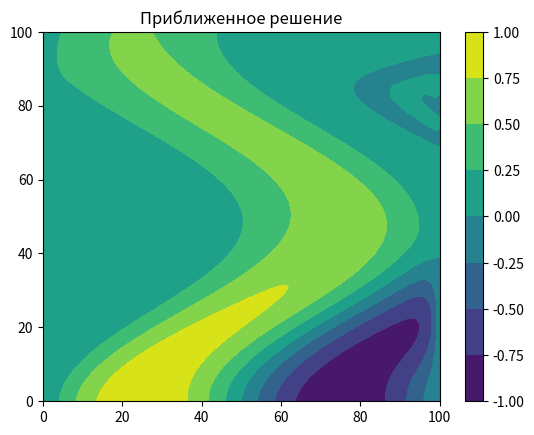
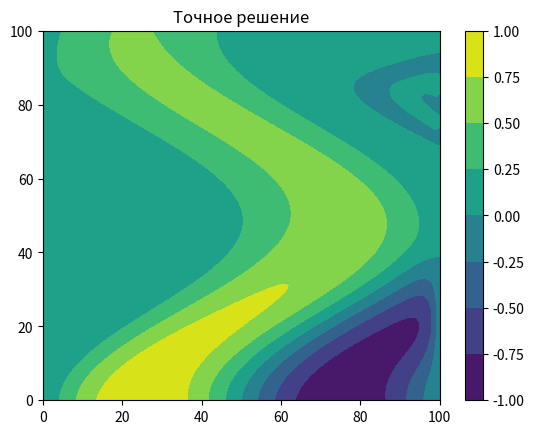
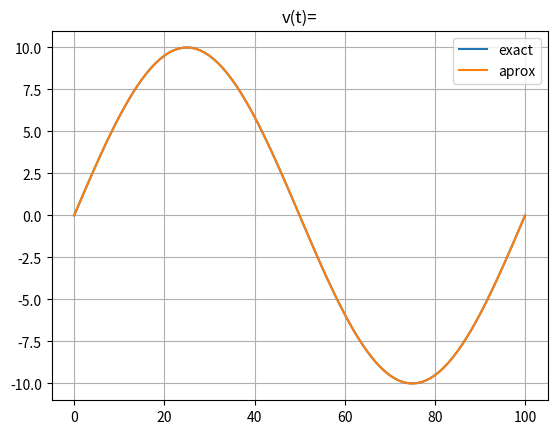
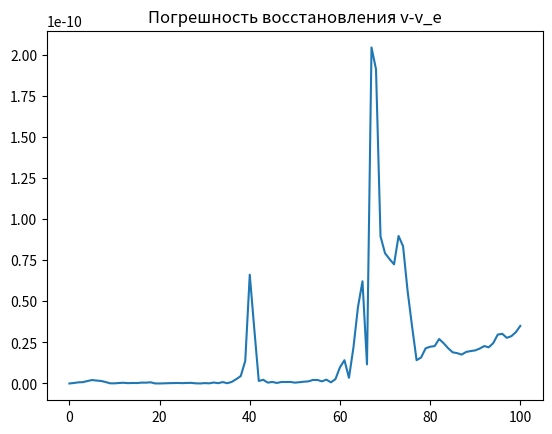
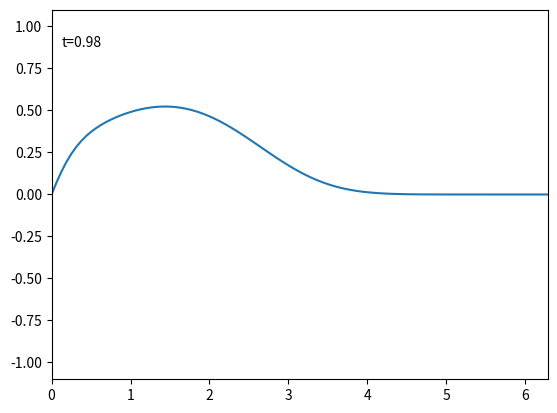

Write Python code to recreate these figures, in order.
import numpy as np; import matplotlib.pyplot as plt;
L=2*np.pi; T=1.0; J=100; N=100; mu1=0; mu2=0
tau=T/J; h=L/N; r=2*h**2/tau; c=2+r; e=2-r
u=np.zeros((J+1, N+1)); x=np.linspace(0, L, N+1); t=np.linspace(0, T, J+1)
u[0,:]=np.sin(2*np.pi * x/L); v_e = np.sin(2*np.pi*t)*10; phi = np.zeros(J+1)
for j in range(J):
    A=-1.; B=r+2.; C=-1.
    ksi=np.zeros(N+1); eta=np.zeros(N+1); ksi[1]=0; eta[1]=mu1
    for i in range(1, N):
        ksi[i+1]= -C / (A*ksi[i] + B)
        eta[i+1]= (r*u[j,i]+u[j,i+1]-2*u[j,i]+u[j,i-1]-v_e[j+1]*2*h*(u[j][i] - u[j,i-1]) - A*eta[i]) / (A*ksi[i] + B)
    u[j+1][N]=mu2
    for i in range(N - 1, -1, -1): u[j+1][i]=ksi[i+1]*u[j+1][i+1]+eta[i+1]
    u[j+1,0]=mu1
    
for j in range(J+1): 
    phi[j] = h*(sum(u[j]) - 0.5*(u[j,0] + u[j,N])) #sum(h/2 * (u[j, i] + u[j, i-1]) for i in range(1, N+1))
    
# v(0) from overdetermination:
# phi'(0) = u_x(L,0) - u_x(0,0) - v(0) * (u(L,0) - u(0,0))
phi_t0 = (-3.0 * phi[0] + 4.0 * phi[1] - phi[2]) / (2.0 * tau)
u0_ = u[0, :]
u0_x0 = (-3.0 * u0_[0] + 4.0 * u0_[1] - u0_[2]) / (2.0 * h)
u0_xL = (3.0 * u0_[N] - 4.0 * u0_[N - 1] + u0_[N - 2]) / (2.0 * h)
den_v0 = u0_[N] - u0_[0]
if abs(den_v0) > 1e-12:
    v0_est = (u0_xL - u0_x0 - phi_t0) / den_v0
else:
    v0_est = 0

y=np.zeros((J+1, N+1)); v=np.zeros(J+1)
y[0,:]=u[0,:]
v[0]=v0_est
for j in range(J):
    z=np.zeros(N+1); w=np.zeros(N+1)
    A=-1.; B=c; C=-1.;z[N]=mu2; w[N]=0
    ksi_z=np.zeros(N+1); eta_z=np.zeros(N+1); ksi_z[1]=0; eta_z[1]=mu1
    ksi_w=np.zeros(N+1); eta_w=np.zeros(N+1); ksi_w[1]=0;   eta_w[1]=0
    for i in range(1, N):
        ksi_z[i+1]= -C / (A*ksi_z[i] + B)
        eta_z[i+1]= (y[j,i+1]-e*y[j,i]+y[j,i-1] - A*eta_z[i]) / (A*ksi_z[i] + B)
        ksi_w[i+1]= -C / (A*ksi_w[i] + B)
        eta_w[i+1]= (-2*h*(y[j,i] - y[j,i-1]) - A*eta_w[i]) / (A*ksi_w[i] + B)
    
    for i in range(N - 1, -1, -1): 
        z[i]=ksi_z[i+1]*z[i+1]+eta_z[i+1]
        w[i]=ksi_w[i+1]*w[i+1]+eta_w[i+1]
    # v[j] = ((phi[j] - sum(h/2 * (z[i] + z[i-1]) for i in range(1, N+1)))
    #         / (sum(h/2 * (w[i] + w[i-1]) for i in range(1, N+1))))
    # v[j + 1] = (phi[j + 1] - h*sum(z)/2) / (h*sum(w)/2)
    
    den = h*(sum(w) - 0.5*(w[0] + w[N]))
    if abs(den) > 1e-12:
        v[j + 1] = (phi[j + 1] - h*(sum(z) - 0.5*(z[0] + z[N]))) / den
    else:
        v[j + 1] = v[j]
        
    y[j+1,:] = z + v[j+1]*w 
    y[j+1,0]=mu1; y[j+1,N]=mu2

# Фильтр Совицкий Галея Статья и шум добавить.
# Визуализация решения
p = plt.contourf(y); plt.colorbar(p); plt.title("Приближенное решение")
plt.figure(); p = plt.contourf(u); plt.colorbar(p); plt.title("Точное решение")
plt.figure(); plt.plot(v_e, label='exact'); plt.plot(v, label='aprox'); plt.legend(); plt.title("v(t)="); plt.grid()
plt.figure(); plt.plot(abs(v-v_e)); plt.title("Погрешность восстановления v-v_e")


from matplotlib.animation import FuncAnimation, PillowWriter

fig, ax = plt.subplots(); line, = ax.plot([], [])
ax.set(xlim=(0, L), ylim=(1.1*np.min(u), 1.1*np.max(u)))
txt = ax.text(0.02, 0.9, '', transform=ax.transAxes)

skip = max(1, J//50)

FuncAnimation(fig, lambda f: (line.set_data(x, u[f*skip]) or txt.set_text(f"t={t[f*skip]:.2f}") or (line, txt)),
              frames=J//skip, blit=True)\
.save("laba2.gif", writer=PillowWriter(fps=20))

plt.show()
